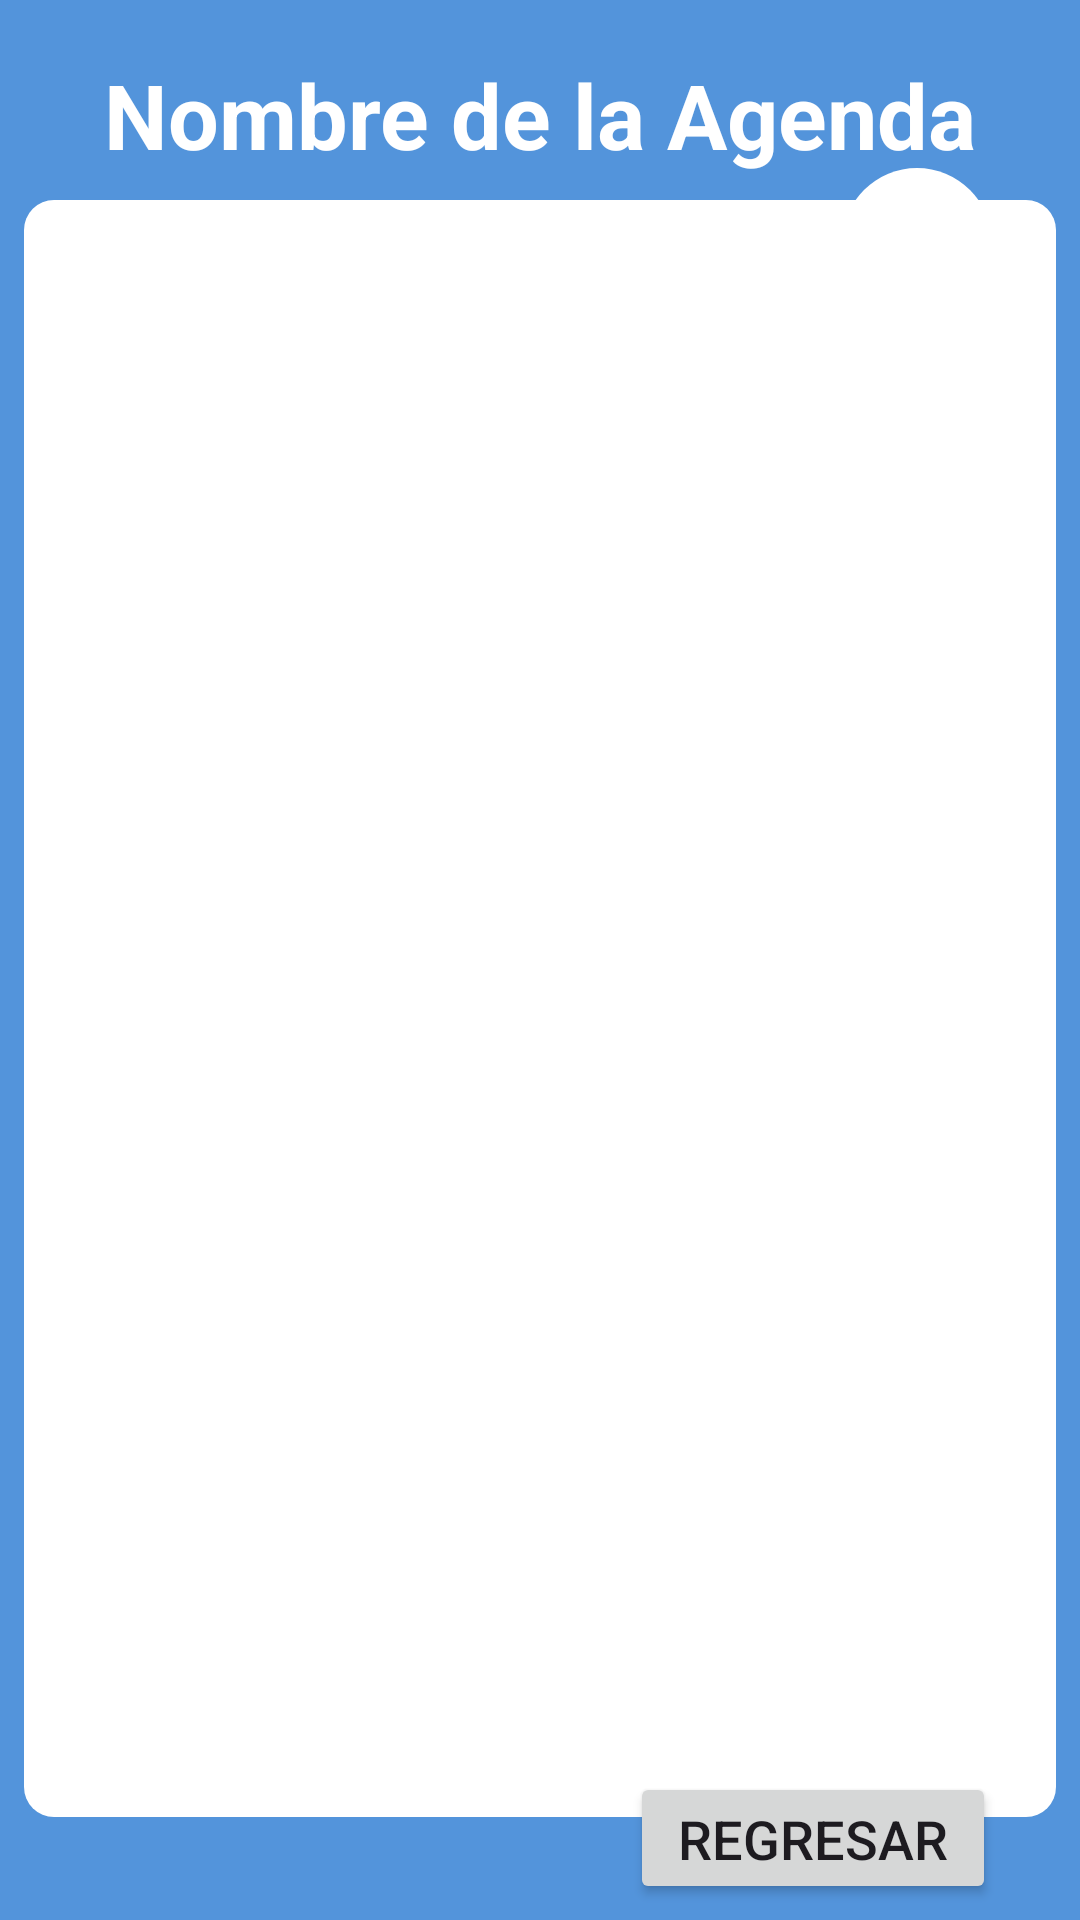

Write the Android layout XML for this screen, with the resource values it uses.
<!-- AndroidManifest.xml: application theme Theme.AgendaDeTareas -->
<!-- res/layout/pantalla_tareas.xml -->
<?xml version="1.0" encoding="utf-8"?>
<androidx.constraintlayout.widget.ConstraintLayout xmlns:android="http://schemas.android.com/apk/res/android"
    xmlns:app="http://schemas.android.com/apk/res-auto"
    xmlns:tools="http://schemas.android.com/tools"
    android:id="@+id/main"
    android:layout_width="match_parent"
    android:layout_height="match_parent"
    android:background="#5394DB"
    tools:context=".controlador.MainActivityAgendas">

    <TextView
        android:id="@+id/textViewNombreAgenda"
        android:layout_width="358dp"
        android:layout_height="49dp"
        android:gravity="center"
        android:text="Nombre de la Agenda"
        android:textColor="@color/white"
        android:textSize="30sp"
        android:textStyle="bold"
        app:layout_constraintBottom_toBottomOf="parent"
        app:layout_constraintEnd_toEndOf="parent"
        app:layout_constraintHorizontal_bias="0.495"
        app:layout_constraintStart_toStartOf="parent"
        app:layout_constraintTop_toTopOf="parent"
        app:layout_constraintVertical_bias="0.023" />

    <ImageButton
        android:id="@+id/btnAnyadirTarea"
        android:layout_width="50dp"
        android:layout_height="51dp"
        android:background="@drawable/borde_redondo_y_efecto_toque_imagebutton_mas"
        android:padding="1dp"
        android:scaleType="fitCenter"
        app:layout_constraintBottom_toBottomOf="parent"
        app:layout_constraintEnd_toEndOf="parent"
        app:layout_constraintHorizontal_bias="0.905"
        app:layout_constraintStart_toStartOf="parent"
        app:layout_constraintTop_toTopOf="parent"
        app:layout_constraintVertical_bias="0.095"
        app:srcCompat="@drawable/iconomastransparente" />

    <androidx.recyclerview.widget.RecyclerView
        android:id="@+id/recyclerViewTareas"
        android:layout_width="344dp"
        android:layout_height="539dp"
        android:background="@drawable/borde_redondo"
        app:layout_constraintBottom_toBottomOf="parent"
        app:layout_constraintEnd_toEndOf="parent"
        app:layout_constraintHorizontal_bias="0.492"
        app:layout_constraintStart_toStartOf="parent"
        app:layout_constraintTop_toTopOf="parent"
        app:layout_constraintVertical_bias="0.661"
        tools:listitem="@layout/vista_items_tareas" />

    <Button
        android:id="@+id/buttonRegresar"
        android:layout_width="122dp"
        android:layout_height="44dp"
        android:textSize="18sp"
        android:text="Regresar"
        app:layout_constraintBottom_toBottomOf="parent"
        app:layout_constraintEnd_toEndOf="parent"
        app:layout_constraintHorizontal_bias="0.882"
        app:layout_constraintStart_toStartOf="parent"
        app:layout_constraintTop_toTopOf="parent"
        app:layout_constraintVertical_bias="0.991" />

</androidx.constraintlayout.widget.ConstraintLayout>
<!-- res/layout/vista_items_tareas.xml (included above) -->
<?xml version="1.0" encoding="utf-8"?>
<LinearLayout xmlns:android="http://schemas.android.com/apk/res/android"
    android:layout_width="match_parent"
    android:layout_height="wrap_content"
    xmlns:app="http://schemas.android.com/apk/res-auto"
    android:orientation="horizontal"
    android:paddingTop="8dp"
    android:paddingBottom="8dp"
    android:paddingLeft="16dp"
    android:paddingRight="16dp">

    <androidx.cardview.widget.CardView
        android:layout_width="match_parent"
        android:layout_height="wrap_content"
        app:cardBackgroundColor="@color/amarilloPendiente"
        app:cardCornerRadius="10dp">

        <LinearLayout
            android:id="@+id/marcoTarea"
            android:layout_width="match_parent"
            android:layout_height="55dp"
            android:orientation="horizontal"
            android:padding="6dp">

            <CheckBox
                android:id="@+id/checkBoxTareaEstaCompletada"
                android:layout_width="27dp"
                android:layout_height="wrap_content"
                android:paddingTop="5dp"
                android:shadowColor="@color/white"
                android:textColor="@color/white"
                android:textSize="30sp" />

            <LinearLayout
                android:id="@+id/marcoCampos"
                android:layout_width="270dp"
                android:layout_height="wrap_content"
                android:orientation="horizontal"
                android:gravity="center_vertical"
                android:paddingLeft="10dp"
                android:paddingTop="10dp"
                android:paddingBottom="10dp">

                <TextView
                    android:id="@+id/textViewTituloTarea"
                    android:layout_width="172dp"
                    android:layout_height="25dp"
                    android:maxLines="1"
                    android:ellipsize="end"
                    android:background="@color/white"
                    android:gravity="center_vertical"
                    android:paddingStart="2dp"
                    android:textColor="#000"
                    android:textSize="18sp" />

                <TextView
                    android:id="@+id/textViewFechaLimiteTarea"
                    android:layout_width="76dp"
                    android:layout_height="25dp"
                    android:background="@color/blancoOscuro"
                    android:gravity="center_vertical"
                    android:paddingStart="4dp"
                    android:textColor="#000"
                    android:textSize="12sp" />

            </LinearLayout>

        </LinearLayout>

    </androidx.cardview.widget.CardView>

</LinearLayout>
<!-- resources referenced by this layout -->
<resources>
  <color name="amarilloPendiente">#E9F3E129</color>
  <color name="blancoOscuro">#CDCDCD</color>
  <color name="white">#FFFFFFFF</color>
  <!-- drawable borde_redondo (drawable) -->
  <?xml version="1.0" encoding="utf-8"?>
  <selector xmlns:android="http://schemas.android.com/apk/res/android"
      android:color="@color/negroBorde">
      <item>
          <shape android:shape="rectangle">
              <solid android:color="#FFF" />
              <corners android:radius="10dp" />
          </shape>
      </item>
  </selector>
  <!-- drawable borde_redondo_y_efecto_toque_imagebutton_mas (drawable) -->
  <?xml version="1.0" encoding="utf-8"?>
  <ripple xmlns:android="http://schemas.android.com/apk/res/android"
      android:color="@color/negroBorde">
      <item>
          <shape android:shape="rectangle">
              <solid android:color="#FFF" />
              <corners android:radius="240dp" />
              <stroke android:color="#5394DB"/>
          </shape>
      </item>
  </ripple>
  <style name="Theme.AgendaDeTareas" parent="Base.Theme.AgendaDeTareas" />
  <color name="negroBorde">#66000000</color>
  <style name="Base.Theme.AgendaDeTareas" parent="Theme.Material3.DayNight.NoActionBar">
          
          
      </style>
</resources>
